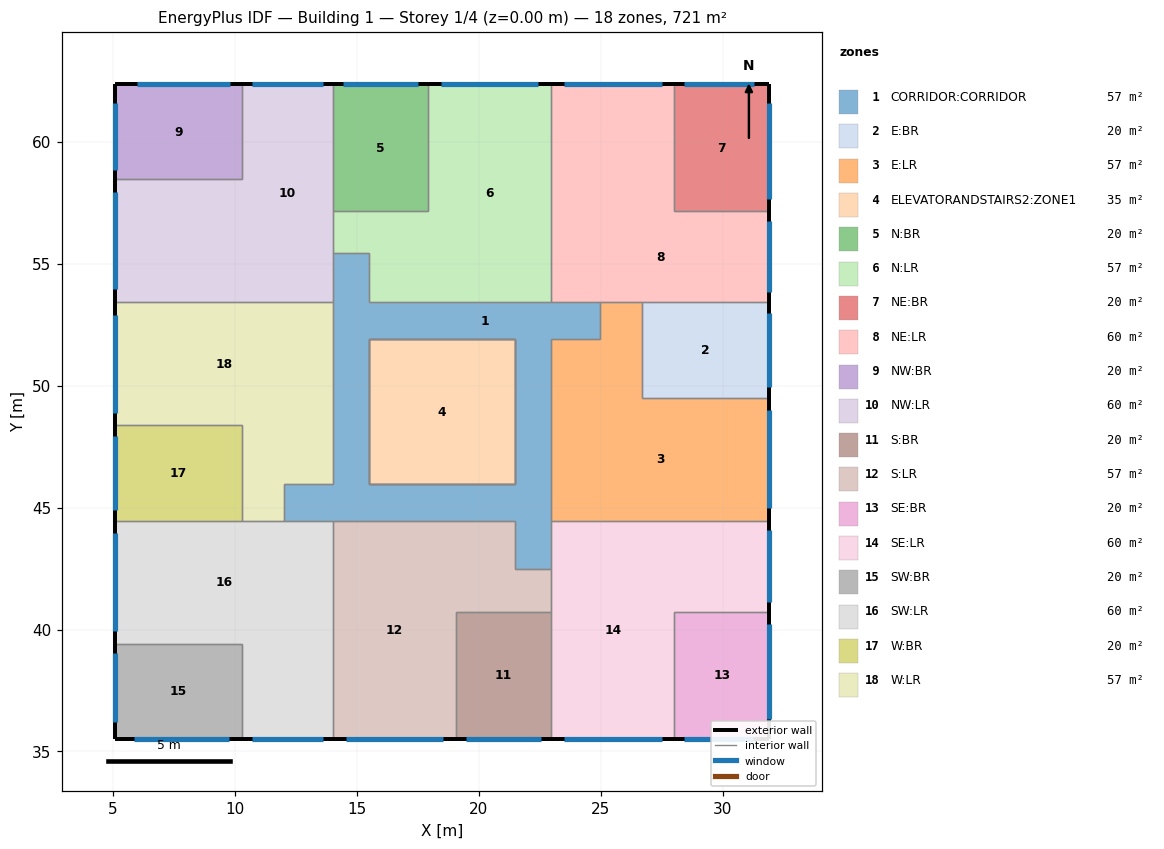
=== STOREY PLAN SPEC (per zone: floor XY polygon, exterior-wall plan segments, windows/doors) ===
zone 1: CORRIDOR:CORRIDOR  (56.7 m²)
  floor: (15.50, 45.97) (14.01, 45.97) (14.01, 48.94) (15.50, 48.94)
  floor: (21.46, 44.47) (12.01, 44.47) (12.01, 45.97) (21.46, 45.97)
  floor: (22.96, 42.47) (21.46, 42.47) (21.46, 48.94) (22.96, 48.94)
  floor: (22.96, 48.94) (21.46, 48.94) (21.46, 51.92) (22.96, 51.92)
  floor: (24.96, 51.92) (15.50, 51.92) (15.50, 53.42) (24.96, 53.42)
  floor: (15.50, 48.94) (14.01, 48.94) (14.01, 55.42) (15.50, 55.42)
  interior walls: 20
zone 2: E:BR  (20.4 m²)
  floor: (31.91, 49.51) (26.69, 49.51) (26.69, 53.42) (31.91, 53.42)
  exterior wall: (31.91, 49.51) – (31.91, 53.42)  [3.9 m]
    window: (31.91, 49.93) – (31.91, 53.00)  [4.6 m²]
  interior walls: 3
zone 3: E:LR  (56.7 m²)
  floor: (24.96, 49.51) (22.96, 49.51) (22.96, 51.92) (24.96, 51.92)
  floor: (26.69, 49.51) (24.96, 49.51) (24.96, 53.42) (26.69, 53.42)
  floor: (31.91, 44.47) (22.96, 44.47) (22.96, 49.51) (31.91, 49.51)
  exterior wall: (31.91, 44.47) – (31.91, 49.51)  [5.0 m]
    window: (31.91, 44.99) – (31.91, 48.99)  [6.0 m²]
  interior walls: 7
zone 4: ELEVATORANDSTAIRS2:ZONE1  (35.4 m²)
  floor: (21.46, 45.97) (15.50, 45.97) (15.50, 51.92) (21.46, 51.92)
  interior walls: 16
zone 5: N:BR  (20.4 m²)
  floor: (17.91, 57.15) (14.01, 57.15) (14.01, 62.37) (17.91, 62.37)
  exterior wall: (17.91, 62.37) – (14.01, 62.37)  [3.9 m]
    window: (17.49, 62.37) – (14.43, 62.37)  [4.6 m²]
  interior walls: 3
zone 6: N:LR  (56.7 m²)
  floor: (17.91, 53.42) (15.51, 53.42) (15.51, 55.42) (17.91, 55.42)
  floor: (17.91, 55.42) (14.01, 55.42) (14.01, 57.15) (17.91, 57.15)
  floor: (22.96, 53.42) (17.91, 53.42) (17.91, 62.37) (22.96, 62.37)
  exterior wall: (22.96, 62.37) – (17.91, 62.37)  [5.0 m]
    window: (22.43, 62.37) – (18.44, 62.37)  [6.0 m²]
  interior walls: 7
zone 7: NE:BR  (20.4 m²)
  floor: (31.91, 57.15) (28.01, 57.15) (28.01, 62.37) (31.91, 62.37)
  exterior wall: (31.91, 62.37) – (28.01, 62.37)  [3.9 m]
    window: (31.27, 62.37) – (28.40, 62.37)  [4.3 m²]
  exterior wall: (31.91, 57.15) – (31.91, 62.37)  [5.2 m]
    window: (31.91, 57.67) – (31.91, 61.61)  [5.9 m²]
  interior walls: 2
zone 8: NE:LR  (59.7 m²)
  floor: (28.01, 57.15) (22.96, 57.15) (22.96, 62.37) (28.01, 62.37)
  floor: (31.91, 53.42) (22.96, 53.42) (22.96, 57.15) (31.91, 57.15)
  exterior wall: (28.01, 62.37) – (22.96, 62.37)  [5.0 m]
    window: (27.48, 62.37) – (23.48, 62.37)  [6.0 m²]
  exterior wall: (31.91, 53.42) – (31.91, 57.15)  [3.7 m]
    window: (31.91, 53.82) – (31.91, 56.75)  [4.4 m²]
  interior walls: 6
zone 9: NW:BR  (20.4 m²)
  floor: (10.28, 58.47) (5.06, 58.47) (5.06, 62.37) (10.28, 62.37)
  exterior wall: (5.06, 62.37) – (5.06, 58.47)  [3.9 m]
    window: (5.06, 61.59) – (5.06, 58.85)  [4.1 m²]
  exterior wall: (10.28, 62.37) – (5.06, 62.37)  [5.2 m]
    window: (9.77, 62.37) – (5.96, 62.37)  [5.7 m²]
  interior walls: 2
zone 10: NW:LR  (59.7 m²)
  floor: (10.28, 53.42) (5.06, 53.42) (5.06, 58.47) (10.28, 58.47)
  floor: (14.01, 53.42) (10.28, 53.42) (10.28, 62.37) (14.01, 62.37)
  exterior wall: (5.06, 58.47) – (5.06, 53.42)  [5.0 m]
    window: (5.06, 57.94) – (5.06, 53.94)  [6.0 m²]
  exterior wall: (14.01, 62.37) – (10.28, 62.37)  [3.7 m]
    window: (13.61, 62.37) – (10.68, 62.37)  [4.4 m²]
  interior walls: 6
zone 11: S:BR  (20.4 m²)
  floor: (22.96, 35.52) (19.06, 35.52) (19.06, 40.74) (22.96, 40.74)
  exterior wall: (19.06, 35.52) – (22.96, 35.52)  [3.9 m]
    window: (19.48, 35.52) – (22.54, 35.52)  [4.6 m²]
  interior walls: 3
zone 12: S:LR  (56.7 m²)
  floor: (21.46, 42.47) (19.06, 42.47) (19.06, 44.47) (21.46, 44.47)
  floor: (22.96, 40.74) (19.06, 40.74) (19.06, 42.47) (22.96, 42.47)
  floor: (19.06, 35.52) (14.01, 35.52) (14.01, 44.47) (19.06, 44.47)
  exterior wall: (14.01, 35.52) – (19.06, 35.52)  [5.0 m]
    window: (14.53, 35.52) – (18.53, 35.52)  [6.0 m²]
  interior walls: 7
zone 13: SE:BR  (20.4 m²)
  floor: (31.91, 35.52) (28.01, 35.52) (28.01, 40.74) (31.91, 40.74)
  exterior wall: (28.01, 35.52) – (31.91, 35.52)  [3.9 m]
    window: (28.40, 35.52) – (31.23, 35.52)  [4.2 m²]
  exterior wall: (31.91, 35.52) – (31.91, 40.74)  [5.2 m]
    window: (31.91, 36.32) – (31.91, 40.22)  [5.9 m²]
  interior walls: 2
zone 14: SE:LR  (59.7 m²)
  floor: (31.91, 40.74) (28.01, 40.74) (28.01, 44.47) (31.91, 44.47)
  floor: (28.01, 35.52) (22.96, 35.52) (22.96, 44.47) (28.01, 44.47)
  exterior wall: (22.96, 35.52) – (28.01, 35.52)  [5.0 m]
    window: (23.48, 35.52) – (27.48, 35.52)  [6.0 m²]
  exterior wall: (31.91, 40.74) – (31.91, 44.47)  [3.7 m]
    window: (31.91, 41.14) – (31.91, 44.07)  [4.4 m²]
  interior walls: 6
zone 15: SW:BR  (20.4 m²)
  floor: (10.28, 35.52) (5.06, 35.52) (5.06, 39.42) (10.28, 39.42)
  exterior wall: (5.06, 39.42) – (5.06, 35.52)  [3.9 m]
    window: (5.06, 39.03) – (5.06, 36.19)  [4.2 m²]
  exterior wall: (5.06, 35.52) – (10.28, 35.52)  [5.2 m]
    window: (5.86, 35.52) – (9.76, 35.52)  [5.9 m²]
  interior walls: 2
zone 16: SW:LR  (59.7 m²)
  floor: (14.01, 35.52) (10.28, 35.52) (10.28, 39.42) (14.01, 39.42)
  floor: (14.01, 39.42) (5.06, 39.42) (5.06, 44.47) (14.01, 44.47)
  exterior wall: (5.06, 44.47) – (5.06, 39.42)  [5.0 m]
    window: (5.06, 43.94) – (5.06, 39.94)  [6.0 m²]
  exterior wall: (10.28, 35.52) – (14.01, 35.52)  [3.7 m]
    window: (10.68, 35.52) – (13.61, 35.52)  [4.4 m²]
  interior walls: 6
zone 17: W:BR  (20.4 m²)
  floor: (10.28, 44.47) (5.06, 44.47) (5.06, 48.37) (10.28, 48.37)
  exterior wall: (5.06, 48.37) – (5.06, 44.47)  [3.9 m]
    window: (5.06, 47.95) – (5.06, 44.89)  [4.6 m²]
  interior walls: 3
zone 18: W:LR  (56.7 m²)
  floor: (14.01, 45.97) (12.01, 45.97) (12.01, 48.37) (14.01, 48.37)
  floor: (12.01, 44.47) (10.28, 44.47) (10.28, 48.37) (12.01, 48.37)
  floor: (14.01, 48.37) (5.06, 48.37) (5.06, 53.42) (14.01, 53.42)
  exterior wall: (5.06, 53.42) – (5.06, 48.37)  [5.0 m]
    window: (5.06, 52.90) – (5.06, 48.90)  [6.0 m²]
  interior walls: 7

=== DERIVED (storey summary) ===
Building: Building 1
Storey: 1 of 4  (floor level z = 0.00 m)
Storey gross floor area: 720.9 m²
Zones on this storey: 18
  - CORRIDOR:CORRIDOR: floor 56.7 m²
  - E:BR: floor 20.4 m²; exterior wall 3.9 m (13.7 m²); 1 window(s) 4.6 m²; WWR 33.7%
  - E:LR: floor 56.7 m²; exterior wall 5.0 m (17.7 m²); 1 window(s) 6.0 m²; WWR 34.0%
  - ELEVATORANDSTAIRS2:ZONE1: floor 35.4 m²
  - N:BR: floor 20.4 m²; exterior wall 3.9 m (13.7 m²); 1 window(s) 4.6 m²; WWR 33.7%
  - N:LR: floor 56.7 m²; exterior wall 5.0 m (17.7 m²); 1 window(s) 6.0 m²; WWR 34.0%
  - NE:BR: floor 20.4 m²; exterior wall 9.1 m (31.9 m²); 2 window(s) 10.2 m²; WWR 32.0%
  - NE:LR: floor 59.7 m²; exterior wall 8.8 m (30.7 m²); 2 window(s) 10.4 m²; WWR 33.8%
  - NW:BR: floor 20.4 m²; exterior wall 9.1 m (31.9 m²); 2 window(s) 9.8 m²; WWR 30.8%
  - NW:LR: floor 59.7 m²; exterior wall 8.8 m (30.7 m²); 2 window(s) 10.4 m²; WWR 33.8%
  - S:BR: floor 20.4 m²; exterior wall 3.9 m (13.7 m²); 1 window(s) 4.6 m²; WWR 33.7%
  - S:LR: floor 56.7 m²; exterior wall 5.0 m (17.7 m²); 1 window(s) 6.0 m²; WWR 34.0%
  - SE:BR: floor 20.4 m²; exterior wall 9.1 m (31.9 m²); 2 window(s) 10.1 m²; WWR 31.7%
  - SE:LR: floor 59.7 m²; exterior wall 8.8 m (30.7 m²); 2 window(s) 10.4 m²; WWR 33.8%
  - SW:BR: floor 20.4 m²; exterior wall 9.1 m (31.9 m²); 2 window(s) 10.1 m²; WWR 31.7%
  - SW:LR: floor 59.7 m²; exterior wall 8.8 m (30.7 m²); 2 window(s) 10.4 m²; WWR 33.8%
  - W:BR: floor 20.4 m²; exterior wall 3.9 m (13.7 m²); 1 window(s) 4.6 m²; WWR 33.7%
  - W:LR: floor 56.7 m²; exterior wall 5.0 m (17.7 m²); 1 window(s) 6.0 m²; WWR 34.0%
Zone adjacency (shared interzone walls):
  - CORRIDOR:CORRIDOR ↔ E:LR
  - CORRIDOR:CORRIDOR ↔ ELEVATORANDSTAIRS2:ZONE1
  - CORRIDOR:CORRIDOR ↔ N:LR
  - CORRIDOR:CORRIDOR ↔ NE:LR
  - CORRIDOR:CORRIDOR ↔ NW:LR
  - CORRIDOR:CORRIDOR ↔ S:LR
  - CORRIDOR:CORRIDOR ↔ SE:LR
  - CORRIDOR:CORRIDOR ↔ SW:LR
  - CORRIDOR:CORRIDOR ↔ W:LR
  - E:BR ↔ E:LR
  - E:BR ↔ NE:LR
  - E:LR ↔ NE:LR
  - E:LR ↔ SE:LR
  - N:BR ↔ N:LR
  - N:BR ↔ NW:LR
  - N:LR ↔ NE:LR
  - N:LR ↔ NW:LR
  - NE:BR ↔ NE:LR
  - NW:BR ↔ NW:LR
  - NW:LR ↔ W:LR
  - S:BR ↔ S:LR
  - S:BR ↔ SE:LR
  - S:LR ↔ SE:LR
  - S:LR ↔ SW:LR
  - SE:BR ↔ SE:LR
  - SW:BR ↔ SW:LR
  - SW:LR ↔ W:BR
  - SW:LR ↔ W:LR
  - W:BR ↔ W:LR